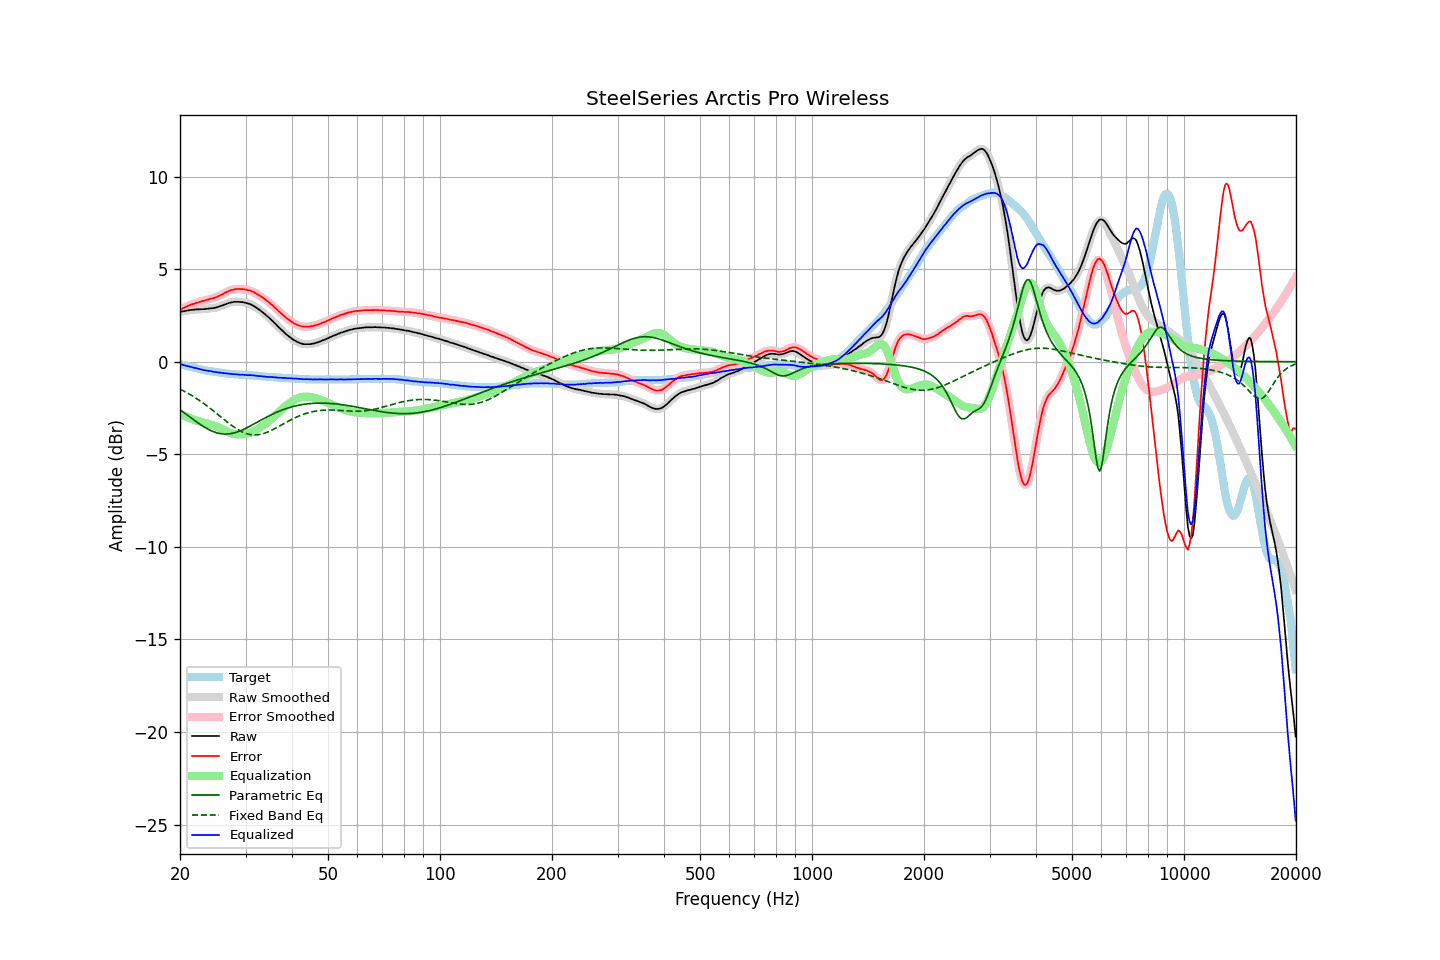

The data file committed next to this chart (first rows):
frequency, raw, error, smoothed, error_smoothed, equalization, parametric_eq, fixed_band_eq, equalized_raw, equalized_smoothed, target
20.00, 2.69, 2.81, 2.69, 2.81, -2.81, -2.59, -1.48, -0.12, -0.12, -0.13
20.20, 2.71, 2.85, 2.70, 2.85, -2.86, -2.65, -1.53, -0.15, -0.15, -0.15
20.40, 2.72, 2.89, 2.72, 2.89, -2.90, -2.72, -1.57, -0.18, -0.18, -0.18
20.61, 2.74, 2.93, 2.74, 2.93, -2.94, -2.78, -1.62, -0.20, -0.20, -0.20
20.81, 2.76, 2.97, 2.75, 2.98, -2.98, -2.85, -1.66, -0.22, -0.22, -0.22
21.02, 2.77, 3.01, 2.77, 3.02, -3.01, -2.91, -1.71, -0.24, -0.24, -0.25
21.23, 2.79, 3.05, 2.79, 3.05, -3.05, -2.98, -1.76, -0.26, -0.26, -0.27
21.44, 2.80, 3.08, 2.80, 3.08, -3.08, -3.04, -1.81, -0.28, -0.29, -0.29
21.66, 2.81, 3.11, 2.81, 3.11, -3.11, -3.11, -1.86, -0.31, -0.31, -0.31
21.87, 2.81, 3.14, 2.81, 3.14, -3.14, -3.17, -1.92, -0.34, -0.33, -0.33
22.09, 2.83, 3.17, 2.82, 3.17, -3.17, -3.23, -1.97, -0.34, -0.35, -0.35
22.31, 2.83, 3.19, 2.83, 3.20, -3.20, -3.29, -2.03, -0.37, -0.37, -0.37
22.54, 2.83, 3.22, 2.83, 3.23, -3.22, -3.35, -2.09, -0.40, -0.39, -0.40
22.76, 2.84, 3.25, 2.83, 3.25, -3.25, -3.41, -2.15, -0.41, -0.42, -0.42
22.99, 2.84, 3.27, 2.84, 3.28, -3.27, -3.47, -2.21, -0.44, -0.44, -0.44
23.22, 2.84, 3.29, 2.84, 3.30, -3.30, -3.52, -2.27, -0.46, -0.45, -0.46
23.45, 2.86, 3.32, 2.85, 3.32, -3.32, -3.57, -2.33, -0.46, -0.47, -0.47
23.69, 2.86, 3.34, 2.86, 3.35, -3.34, -3.62, -2.40, -0.49, -0.48, -0.49
23.92, 2.87, 3.37, 2.87, 3.37, -3.37, -3.67, -2.46, -0.50, -0.50, -0.50
24.16, 2.89, 3.40, 2.88, 3.39, -3.39, -3.71, -2.53, -0.50, -0.51, -0.52
24.40, 2.89, 3.41, 2.89, 3.42, -3.42, -3.75, -2.60, -0.53, -0.53, -0.53
24.65, 2.90, 3.43, 2.90, 3.44, -3.45, -3.78, -2.67, -0.55, -0.54, -0.54
24.89, 2.92, 3.48, 2.92, 3.47, -3.48, -3.82, -2.74, -0.56, -0.56, -0.56
25.14, 2.94, 3.51, 2.94, 3.51, -3.51, -3.84, -2.81, -0.57, -0.57, -0.57
25.39, 2.97, 3.55, 2.97, 3.55, -3.55, -3.86, -2.88, -0.58, -0.58, -0.58
25.65, 3.00, 3.58, 3.00, 3.58, -3.59, -3.88, -2.95, -0.59, -0.59, -0.59
25.91, 3.03, 3.62, 3.03, 3.63, -3.63, -3.90, -3.02, -0.60, -0.60, -0.60
26.16, 3.06, 3.67, 3.06, 3.67, -3.67, -3.90, -3.09, -0.62, -0.61, -0.61
26.43, 3.10, 3.72, 3.09, 3.72, -3.72, -3.91, -3.16, -0.62, -0.62, -0.63
26.69, 3.13, 3.76, 3.13, 3.76, -3.76, -3.91, -3.23, -0.63, -0.63, -0.64
26.96, 3.16, 3.80, 3.16, 3.81, -3.80, -3.90, -3.30, -0.64, -0.64, -0.65
27.23, 3.19, 3.84, 3.18, 3.84, -3.84, -3.89, -3.37, -0.65, -0.65, -0.66
27.50, 3.21, 3.87, 3.21, 3.87, -3.87, -3.88, -3.43, -0.66, -0.66, -0.67
27.77, 3.22, 3.88, 3.22, 3.89, -3.89, -3.86, -3.49, -0.67, -0.67, -0.67
28.05, 3.24, 3.91, 3.23, 3.91, -3.91, -3.84, -3.55, -0.67, -0.67, -0.68
28.33, 3.24, 3.92, 3.24, 3.92, -3.92, -3.81, -3.61, -0.68, -0.68, -0.69
28.62, 3.24, 3.92, 3.24, 3.93, -3.93, -3.78, -3.67, -0.69, -0.69, -0.69
28.90, 3.23, 3.92, 3.23, 3.92, -3.93, -3.75, -3.72, -0.70, -0.70, -0.70
29.19, 3.22, 3.91, 3.22, 3.92, -3.92, -3.72, -3.76, -0.71, -0.70, -0.70
29.48, 3.22, 3.92, 3.21, 3.92, -3.92, -3.68, -3.80, -0.70, -0.71, -0.71
29.78, 3.20, 3.90, 3.20, 3.91, -3.91, -3.64, -3.84, -0.71, -0.71, -0.71
30.08, 3.18, 3.89, 3.18, 3.89, -3.89, -3.60, -3.87, -0.72, -0.72, -0.72
30.38, 3.15, 3.86, 3.15, 3.87, -3.87, -3.55, -3.90, -0.73, -0.72, -0.72
30.68, 3.13, 3.85, 3.13, 3.85, -3.85, -3.51, -3.92, -0.72, -0.73, -0.73
30.99, 3.10, 3.83, 3.09, 3.83, -3.82, -3.46, -3.94, -0.72, -0.73, -0.74
31.30, 3.05, 3.79, 3.05, 3.79, -3.79, -3.41, -3.95, -0.74, -0.73, -0.74
31.61, 3.01, 3.75, 3.00, 3.75, -3.75, -3.36, -3.95, -0.74, -0.74, -0.75
31.93, 2.95, 3.71, 2.95, 3.70, -3.70, -3.32, -3.95, -0.75, -0.75, -0.76
32.24, 2.89, 3.64, 2.89, 3.65, -3.65, -3.27, -3.95, -0.77, -0.76, -0.76
32.57, 2.83, 3.59, 2.83, 3.60, -3.60, -3.22, -3.94, -0.77, -0.77, -0.77
32.89, 2.77, 3.54, 2.76, 3.54, -3.54, -3.17, -3.92, -0.78, -0.78, -0.78
33.22, 2.70, 3.48, 2.70, 3.49, -3.49, -3.12, -3.90, -0.79, -0.79, -0.79
33.55, 2.63, 3.42, 2.63, 3.43, -3.42, -3.08, -3.88, -0.80, -0.80, -0.80
33.89, 2.56, 3.36, 2.56, 3.36, -3.36, -3.03, -3.85, -0.80, -0.81, -0.81
34.23, 2.48, 3.29, 2.48, 3.30, -3.30, -2.98, -3.82, -0.82, -0.81, -0.82
34.57, 2.41, 3.22, 2.41, 3.23, -3.23, -2.94, -3.78, -0.82, -0.82, -0.82
34.92, 2.33, 3.16, 2.33, 3.16, -3.15, -2.90, -3.74, -0.83, -0.83, -0.83
35.27, 2.25, 3.09, 2.25, 3.08, -3.08, -2.85, -3.70, -0.83, -0.83, -0.84
35.62, 2.17, 3.00, 2.17, 3.01, -3.00, -2.81, -3.66, -0.83, -0.84, -0.84
35.97, 2.08, 2.92, 2.08, 2.92, -2.92, -2.77, -3.61, -0.85, -0.84, -0.85
... 635 more rows
